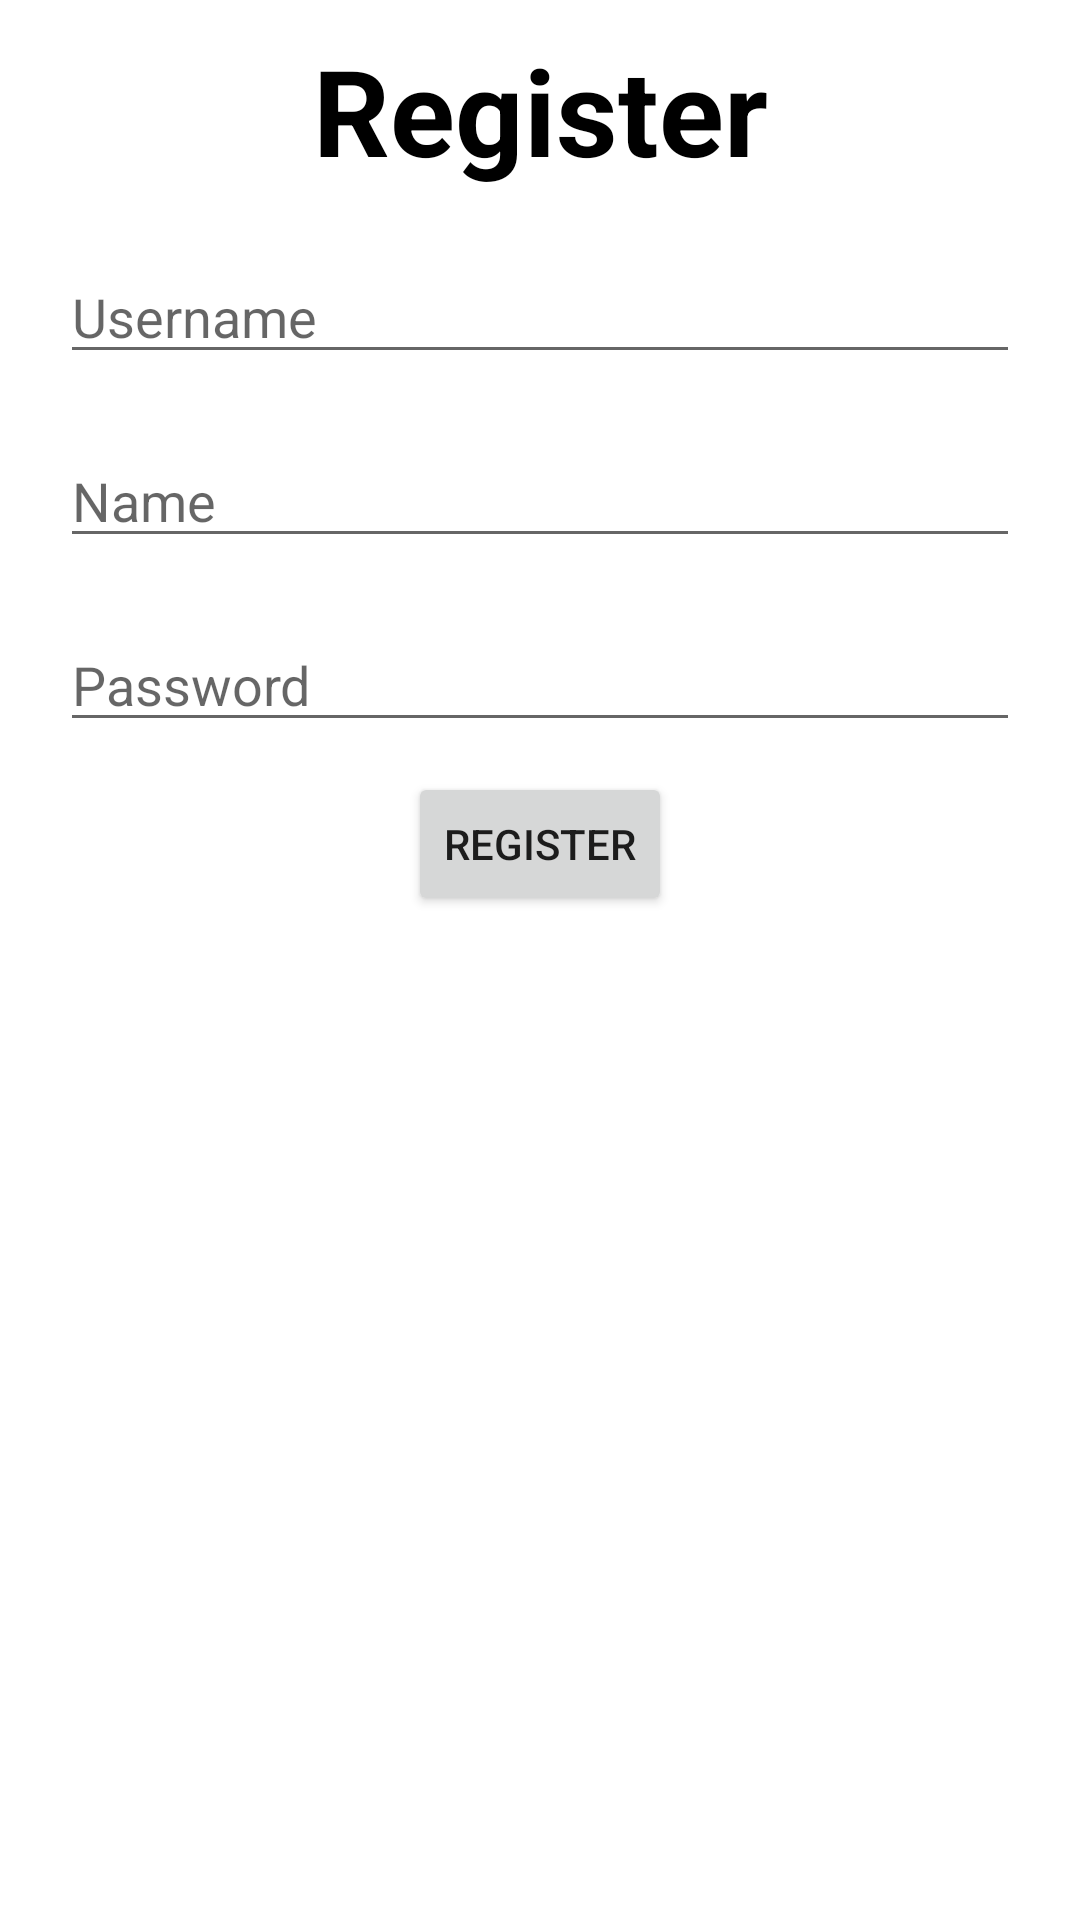

Write the Android layout XML for this screen, with the resource values it uses.
<!-- AndroidManifest.xml: application theme Theme.TugasTpcEmpatNav -->
<!-- res/layout/fragment_register.xml -->
<?xml version="1.0" encoding="utf-8"?>
<RelativeLayout xmlns:android="http://schemas.android.com/apk/res/android"
    xmlns:tools="http://schemas.android.com/tools"
    android:layout_width="match_parent"
    android:layout_height="match_parent"
    tools:context=".RegisterFragment">

    <LinearLayout
        android:layout_width="match_parent"
        android:layout_height="match_parent"
        android:orientation="vertical">

        <TextView
            android:layout_width="match_parent"
            android:layout_height="wrap_content"
            android:layout_marginTop="10dp"
            android:gravity="center"
            android:text="Register"
            android:textColor="@color/black"
            android:textSize="40sp"
            android:textStyle="bold" />

        <EditText
            android:id="@+id/edt_username"
            android:layout_width="match_parent"
            android:layout_height="wrap_content"
            android:hint="Username"
            android:layout_margin="20dp"/>

        <EditText
            android:id="@+id/edt_name"
            android:layout_width="match_parent"
            android:layout_height="wrap_content"
            android:hint="Name"
            android:layout_marginStart="20dp"
            android:layout_marginEnd="20dp"
            android:layout_marginBottom="20dp"/>

        <EditText
            android:id="@+id/edt_password"
            android:layout_width="match_parent"
            android:layout_height="wrap_content"
            android:hint="Password"
            android:inputType="textPassword"
            android:layout_marginStart="20dp"
            android:layout_marginEnd="20dp"/>

        <Button
            android:id="@+id/btn_register"
            android:layout_width="wrap_content"
            android:layout_height="wrap_content"
            android:layout_gravity="center"
            android:layout_marginTop="10sp"
            android:text="Register" />
    </LinearLayout>

</RelativeLayout>
<!-- resources referenced by this layout -->
<resources>
  <style name="Theme.TugasTpcEmpatNav" parent="Theme.MaterialComponents.DayNight.DarkActionBar">
          
          <item name="colorPrimary">@color/purple_500</item>
          <item name="colorPrimaryVariant">@color/purple_700</item>
          <item name="colorOnPrimary">@color/white</item>
          
          <item name="colorSecondary">@color/teal_200</item>
          <item name="colorSecondaryVariant">@color/teal_700</item>
          <item name="colorOnSecondary">@color/black</item>
          
          <item name="android:statusBarColor" tools:targetApi="l">?attr/colorPrimaryVariant</item>
          
      </style>
  <!-- not gathered from this repository: default colours our renderer supplied (Android Studio template values) -->
  <color name="purple_500">#FF6200EE</color>
  <color name="purple_700">#FF3700B3</color>
  <color name="teal_200">#FF03DAC5</color>
  <color name="teal_700">#FF018786</color>
  <color name="black">#FF000000</color>
  <color name="white">#FFFFFFFF</color>
</resources>
